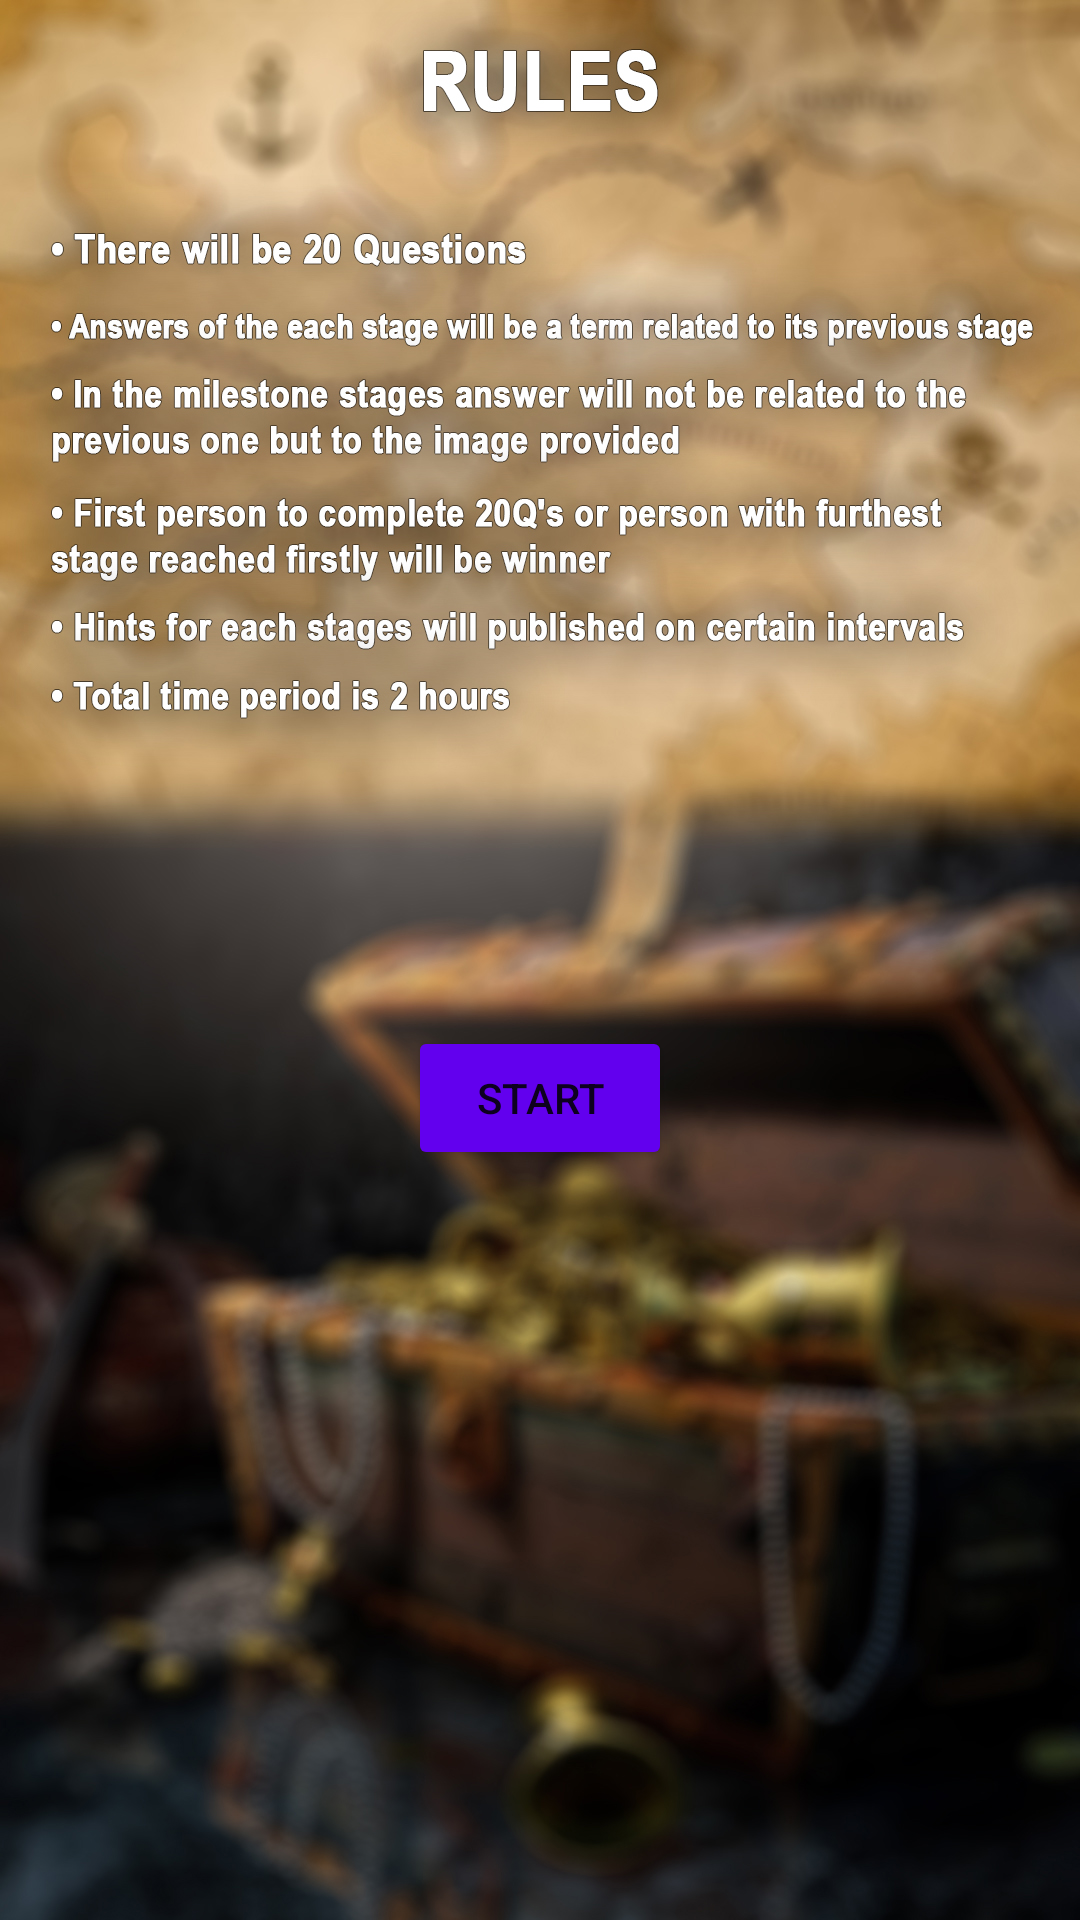

Here is an Android app screen rendered from its layout file. Give the layout XML and the strings, colors and styles it references.
<!-- AndroidManifest.xml: application theme Theme.NSSTreasureHunt -->
<!-- res/layout/activity_home_screen.xml -->
<?xml version="1.0" encoding="utf-8"?>
<RelativeLayout xmlns:android="http://schemas.android.com/apk/res/android"
    xmlns:app="http://schemas.android.com/apk/res-auto"
    xmlns:tools="http://schemas.android.com/tools"
    android:layout_width="match_parent"
    android:layout_height="match_parent"
    android:background="@drawable/rules"
    tools:context=".HomeScreen">


    <Button
        android:id="@+id/startBtn"
        android:layout_width="wrap_content"
        android:layout_height="wrap_content"
        android:layout_alignParentBottom="true"
        android:layout_centerInParent="true"
        android:layout_marginTop="10dp"
        android:layout_marginBottom="250dp"
        android:text="@string/start"
        app:backgroundTint="@color/purple_500" />

    <ProgressBar
        android:id="@+id/progressBar"
        android:layout_width="101dp"
        android:layout_height="94dp"
        android:layout_centerInParent="true"
        android:paddingBottom="45dp" />

</RelativeLayout>
<!-- resources referenced by this layout -->
<resources>
  <color name="purple_500">#FF6200EE</color>
  <!-- drawable rules: jpg bitmap (drawable, 759367 bytes) -->
  <string name="start">Start</string>
  <style name="Theme.NSSTreasureHunt" parent="Theme.MaterialComponents.DayNight.NoActionBar">
          
          <item name="colorPrimary">@color/purple_500</item>
          <item name="colorPrimaryVariant">@color/purple_700</item>
          <item name="colorOnPrimary">@color/white</item>
          <item name="android:windowFullscreen">true</item>
          
          <item name="colorSecondary">@color/teal_200</item>
          <item name="colorSecondaryVariant">@color/teal_700</item>
          <item name="colorOnSecondary">@color/black</item>
          
          <item name="android:statusBarColor" tools:targetApi="l">?attr/colorPrimaryVariant</item>
          
      </style>
  <color name="purple_700">#FF3700B3</color>
  <color name="white">#FFFFFFFF</color>
  <color name="teal_200">#FF03DAC5</color>
  <color name="teal_700">#FF018786</color>
  <color name="black">#FF000000</color>
</resources>
